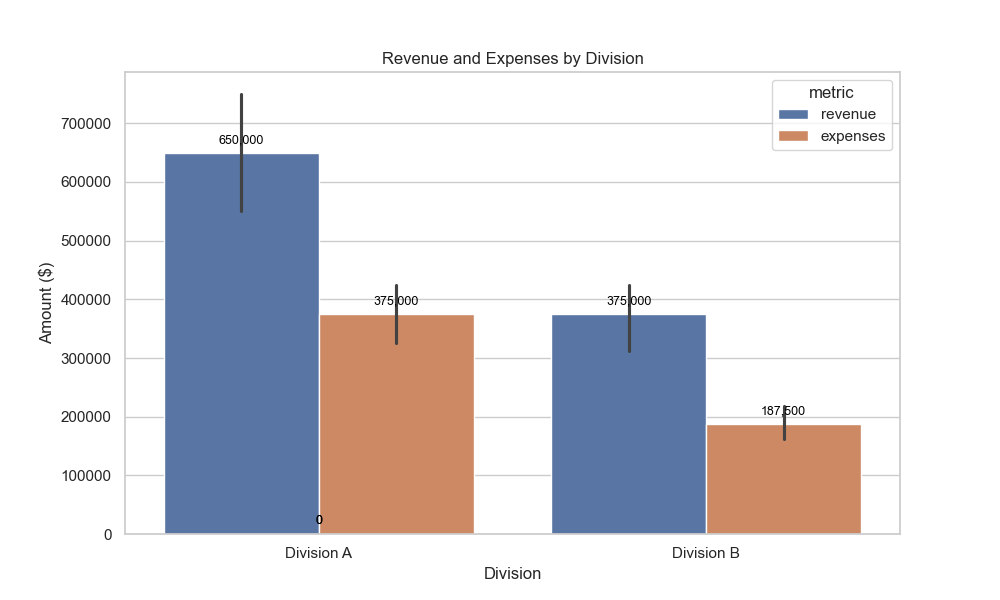

Source data for this figure (header and first rows):
division, metric, amount
Division A, revenue, 500000
Division A, revenue, 600000
Division A, revenue, 700000
Division A, revenue, 800000
Division B, revenue, 300000
Division B, revenue, 350000
Division B, revenue, 400000
Division B, revenue, 450000
Division A, expenses, 300000
Division A, expenses, 350000
Division A, expenses, 400000
Division A, expenses, 450000
Division B, expenses, 150000
Division B, expenses, 175000
Division B, expenses, 200000
Division B, expenses, 225000
